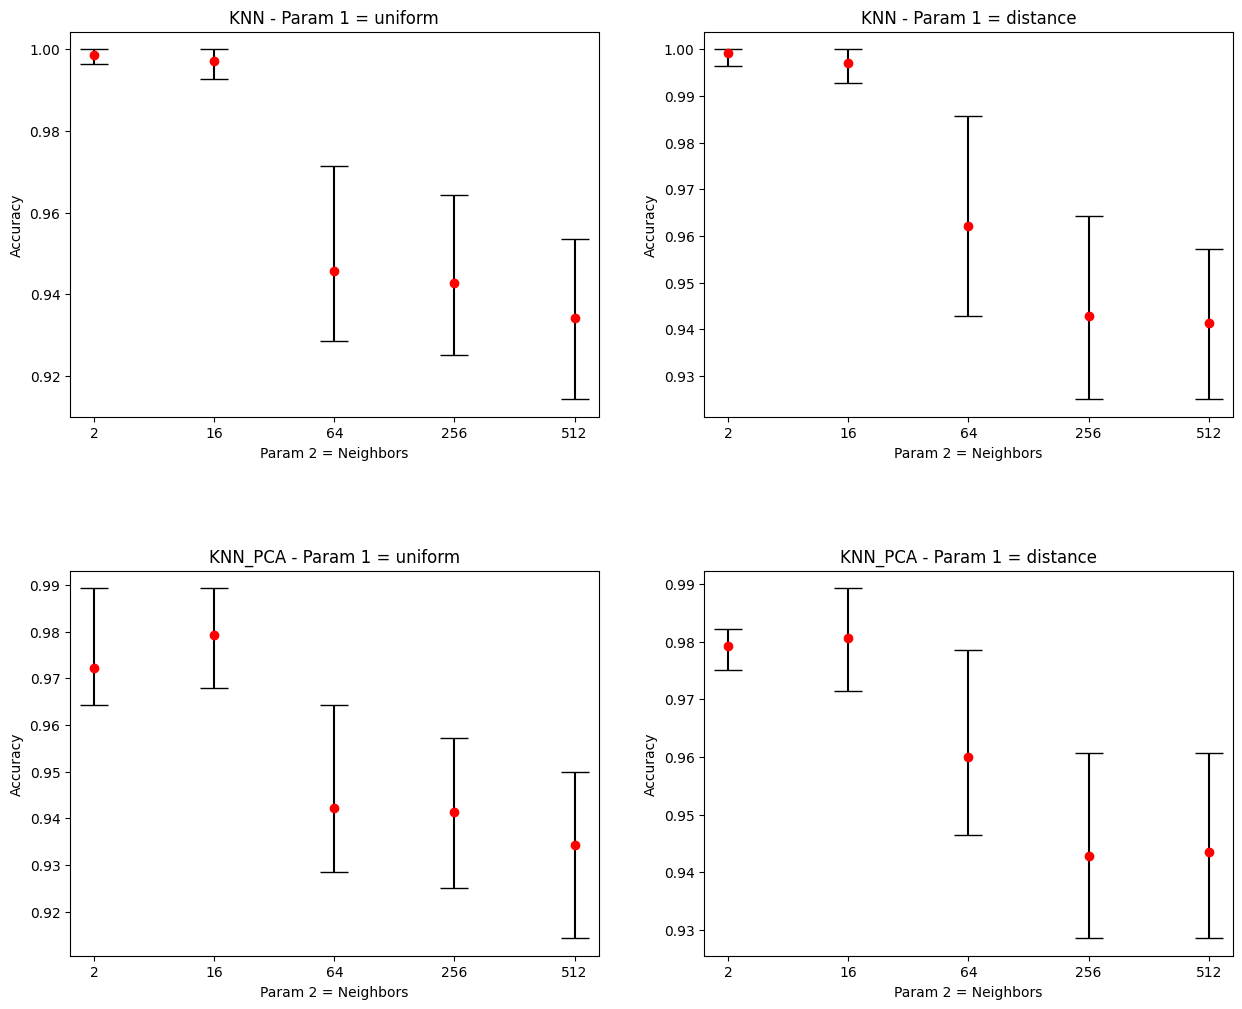

The table this chart was drawn from, first rows:
./data/KNN.txt, uniform, 2, 0.99643, 0.998572, 1.0, 0.00204, 0.0252
./data/KNN.txt, uniform, 16, 0.9928, 0.9971, 1.0, 0.0019, 0.02834
./data/KNN.txt, uniform, 64, 0.9286, 0.9457, 0.9714, 0.00164, 0.02926
./data/KNN.txt, uniform, 256, 0.925, 0.9428, 0.9643, 0.00154, 0.0401
./data/KNN.txt, uniform, 512, 0.9143, 0.9342, 0.9536, 0.00164, 0.05166
./data/KNN.txt, distance, 2, 0.9964, 0.9993, 1.0, 0.00158, 0.0086
./data/KNN.txt, distance, 16, 0.9928, 0.9971, 1.0, 0.00152, 0.01252
./data/KNN.txt, distance, 64, 0.9429, 0.9621, 0.9857, 0.00154, 0.01584
./data/KNN.txt, distance, 256, 0.925, 0.9428, 0.9643, 0.00174, 0.02504
./data/KNN.txt, distance, 512, 0.925, 0.9414, 0.9571, 0.00186, 0.04184
./data/KNN_PCA.txt, uniform, 2, 0.9643, 0.9721, 0.9892, 0.00276, 0.02368
./data/KNN_PCA.txt, uniform, 16, 0.9679, 0.9793, 0.9893, 0.0028, 0.01912
./data/KNN_PCA.txt, uniform, 64, 0.9286, 0.9421, 0.9643, 0.00402, 0.02288
./data/KNN_PCA.txt, uniform, 256, 0.925, 0.9414, 0.9571, 0.00262, 0.03002
./data/KNN_PCA.txt, uniform, 512, 0.9143, 0.9342, 0.95, 0.0027, 0.03418
./data/KNN_PCA.txt, distance, 2, 0.975, 0.9793, 0.9821, 0.007, 0.0021
./data/KNN_PCA.txt, distance, 16, 0.9714, 0.9807, 0.9892, 0.00476, 0.00296
./data/KNN_PCA.txt, distance, 64, 0.9464, 0.96, 0.9786, 0.00268, 0.00528
./data/KNN_PCA.txt, distance, 256, 0.9286, 0.9428, 0.9607, 0.00462, 0.01536
./data/KNN_PCA.txt, distance, 512, 0.9286, 0.9435, 0.9607, 0.0026, 0.03032
